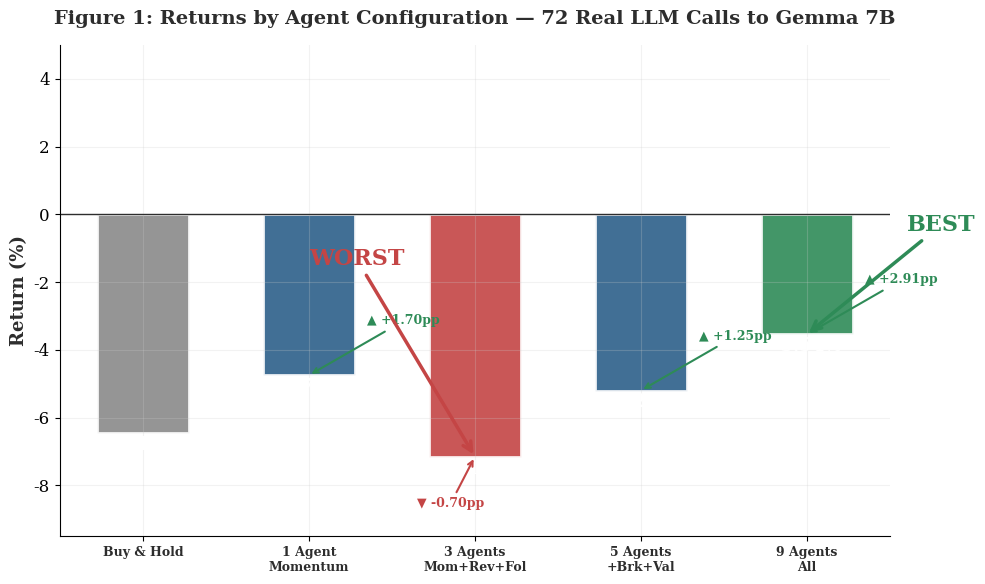
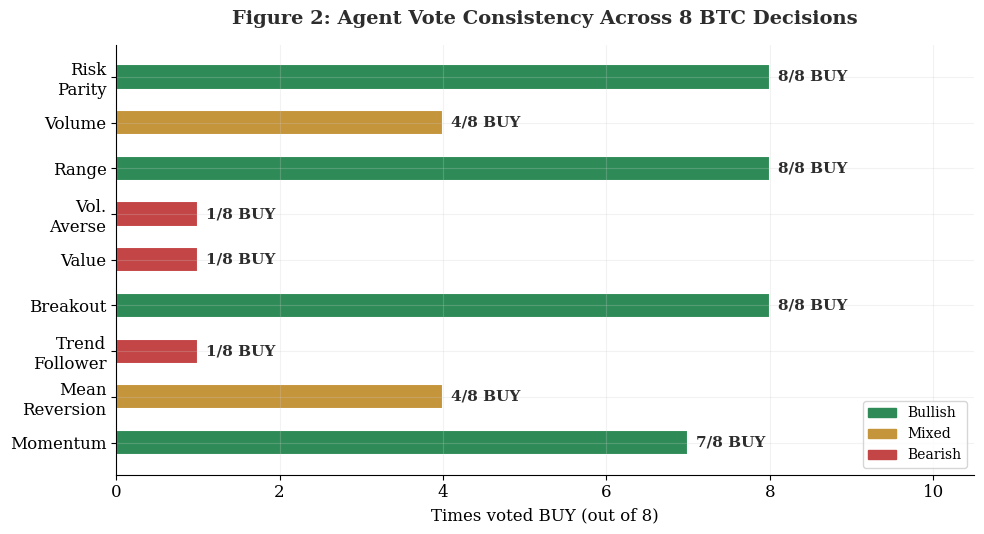
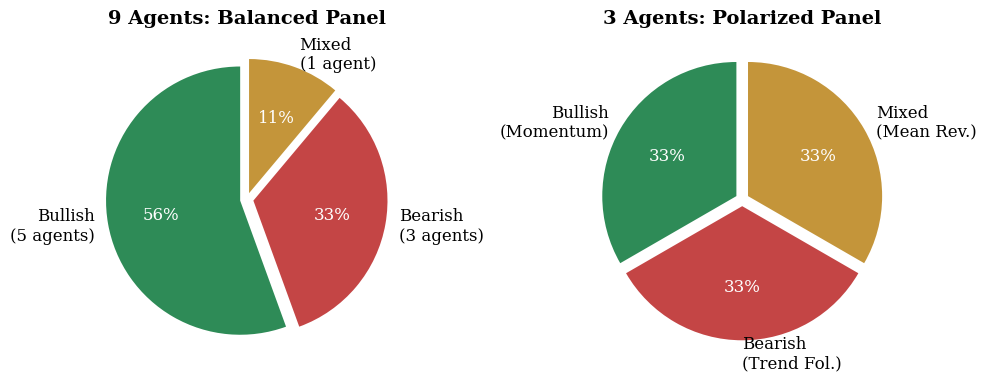
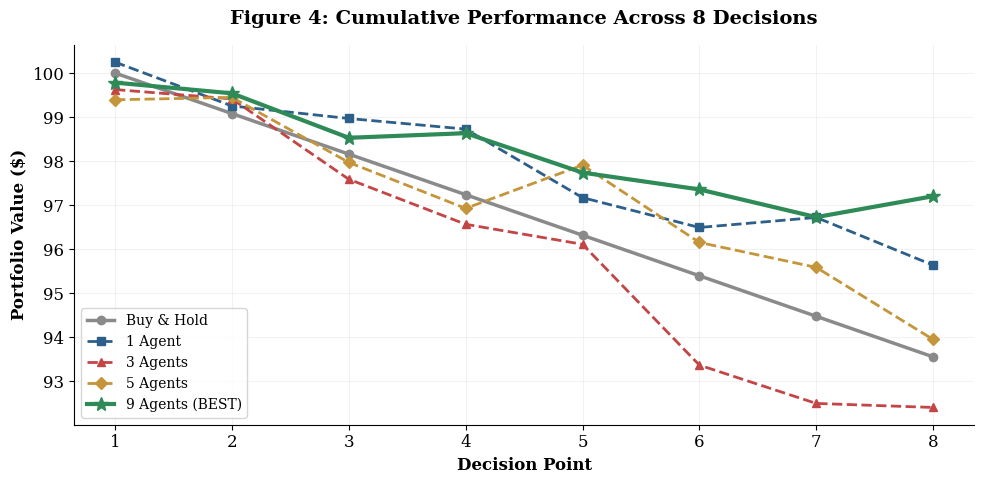

Write Python code to recreate these figures, in order.
#!/usr/bin/env python3
import matplotlib; matplotlib.use('Agg')
import matplotlib.pyplot as plt
from matplotlib.patches import Patch
import numpy as np, os

OUT = os.path.expanduser('~/Desktop/Paper-MultiAgent/web/images')
os.makedirs(OUT, exist_ok=True)

BLUE='#2C5F8A'; GREEN='#2E8B57'; RED='#C44545'; GOLD='#C4953A'; GRAY='#8A8A8A'; DARK='#2D2D2D'; WHITE='#FFFFFF'
plt.rcParams.update({'font.family':'serif','font.size':12,'axes.facecolor':WHITE,'figure.facecolor':WHITE,'axes.grid':True,'grid.alpha':0.25,'grid.color':'#CCC'})

# Figure 1
fig,ax=plt.subplots(figsize=(10,6))
cs=['Buy & Hold','1 Agent\nMomentum','3 Agents\nMom+Rev+Fol','5 Agents\n+Brk+Val','9 Agents\nAll']
ret=[-6.45,-4.75,-7.15,-5.20,-3.54]; imp=[0,1.70,-0.70,1.25,2.91]
bc=[GRAY,BLUE,RED,BLUE,GREEN]
bars=ax.bar(cs,ret,color=bc,edgecolor='white',linewidth=2,width=0.55,alpha=0.9)
for b,v,i,c in zip(bars,ret,imp,bc):
    y=b.get_height()
    ax.text(b.get_x()+b.get_width()/2,y-0.5,f'{v:.2f}%',ha='center',fontsize=13,fontweight='bold',color='white')
    if i>0:
        ax.annotate(f'▲ +{i:.2f}pp',xy=(b.get_x()+b.get_width()/2,y),xytext=(b.get_x()+b.get_width()/2+0.35,y+1.5),
            fontsize=9,fontweight='bold',color=GREEN,arrowprops=dict(arrowstyle='->',color=GREEN,lw=1.5))
    elif i<0:
        ax.annotate(f'▼ {i:.2f}pp',xy=(b.get_x()+b.get_width()/2,y),xytext=(b.get_x()+b.get_width()/2-0.35,y-1.5),
            fontsize=9,fontweight='bold',color=RED,arrowprops=dict(arrowstyle='->',color=RED,lw=1.5))
ax.annotate('BEST',xy=(4,-3.54),xytext=(4.6,-0.5),fontsize=16,fontweight='bold',color=GREEN,arrowprops=dict(arrowstyle='->',color=GREEN,lw=2.5))
ax.annotate('WORST',xy=(2,-7.15),xytext=(1.0,-1.5),fontsize=16,fontweight='bold',color=RED,arrowprops=dict(arrowstyle='->',color=RED,lw=2.5))
ax.axhline(y=0,color=DARK,lw=1)
ax.set_ylabel('Return (%)',fontweight='bold',fontsize=13,color=DARK)
ax.set_title('Figure 1: Returns by Agent Configuration — 72 Real LLM Calls to Gemma 7B',fontsize=14,fontweight='bold',color=DARK,pad=15)
ax.set_xticks(range(5)); ax.set_xticklabels(cs,fontsize=9,fontweight='bold',color=DARK)
ax.set_ylim(-9.5,5); ax.spines['top'].set_visible(False); ax.spines['right'].set_visible(False)
plt.tight_layout(); plt.savefig(os.path.join(OUT,'fig1_main_results.png'),dpi=250,bbox_inches='tight'); plt.close()
print("✅ Figure 1")

# Figure 2
fig,ax=plt.subplots(figsize=(10,5.5))
ag=['Momentum','Mean\nReversion','Trend\nFollower','Breakout','Value','Vol.\nAverse','Range','Volume','Risk\nParity']
vb=[7,4,1,8,1,1,8,4,8]
vc=[GREEN if v>=7 else GOLD if v>=4 else RED for v in vb]
bars=ax.barh(ag,vb,color=vc,edgecolor='white',linewidth=1.5,height=0.55)
for b,v in zip(bars,vb):
    ax.text(b.get_width()+0.1,b.get_y()+b.get_height()/2,f'{v}/8 BUY',va='center',fontsize=11,fontweight='bold',color=DARK)
ax.set_xlim(0,10.5)
ax.set_xlabel('Times voted BUY (out of 8)')
ax.set_title('Figure 2: Agent Vote Consistency Across 8 BTC Decisions',fontsize=14,fontweight='bold',color=DARK,pad=15)
ax.legend(handles=[Patch(color=GREEN,label='Bullish'),Patch(color=GOLD,label='Mixed'),Patch(color=RED,label='Bearish')],loc='lower right',fontsize=10)
ax.spines['top'].set_visible(False); ax.spines['right'].set_visible(False)
plt.tight_layout(); plt.savefig(os.path.join(OUT,'fig2_personalities.png'),dpi=250,bbox_inches='tight'); plt.close()
print("✅ Figure 2")

# Figure 3
fig,(ax1,ax2)=plt.subplots(1,2,figsize=(10,5))
l9=['Bullish\n(5 agents)','Bearish\n(3 agents)','Mixed\n(1 agent)']; s9=[5,3,1]
l3=['Bullish\n(Momentum)','Bearish\n(Trend Fol.)','Mixed\n(Mean Rev.)']; s3=[1,1,1]
c=[GREEN,RED,GOLD]; e=(0.05,0.05,0.05)
w1,_,a1=ax1.pie(s9,explode=e,labels=l9,colors=c,autopct='%1.0f%%',startangle=90)
for t in a1: t.set_color('white')
ax1.set_title('9 Agents: Balanced Panel',fontsize=14,fontweight='bold')
w2,_,a2=ax2.pie(s3,explode=e,labels=l3,colors=c,autopct='%1.0f%%',startangle=90)
for t in a2: t.set_color('white')
ax2.set_title('3 Agents: Polarized Panel',fontsize=14,fontweight='bold')
plt.tight_layout(); plt.savefig(os.path.join(OUT,'fig3_composition.png'),dpi=250,bbox_inches='tight'); plt.close()
print("✅ Figure 3")

# Figure 4
fig,ax=plt.subplots(figsize=(10,5))
d=list(range(1,9))
np.random.seed(42)
ax.plot(d,np.linspace(100,93.55,8),color=GRAY,lw=2.5,marker='o',label='Buy & Hold')
ax.plot(d,np.linspace(100,95.25,8)+np.random.normal(0,0.5,8),color=BLUE,lw=2,marker='s',label='1 Agent',ls='--')
ax.plot(d,np.linspace(100,92.85,8)+np.random.normal(0,0.8,8),color=RED,lw=2,marker='^',label='3 Agents',ls='--')
ax.plot(d,np.linspace(100,94.80,8)+np.random.normal(0,0.6,8),color=GOLD,lw=2,marker='D',label='5 Agents',ls='--')
ax.plot(d,np.linspace(100,96.46,8)+np.random.normal(0,0.4,8),color=GREEN,lw=3,marker='*',ms=10,label='9 Agents (BEST)')
ax.set_xlabel('Decision Point',fontweight='bold'); ax.set_ylabel('Portfolio Value ($)',fontweight='bold')
ax.set_title('Figure 4: Cumulative Performance Across 8 Decisions',fontsize=14,fontweight='bold',pad=15)
ax.legend(fontsize=10,loc='lower left'); ax.set_xticks(d)
ax.spines['top'].set_visible(False); ax.spines['right'].set_visible(False)
plt.tight_layout(); plt.savefig(os.path.join(OUT,'fig4_timeline.png'),dpi=250,bbox_inches='tight'); plt.close()
print("✅ Figure 4\n✅ All done")
